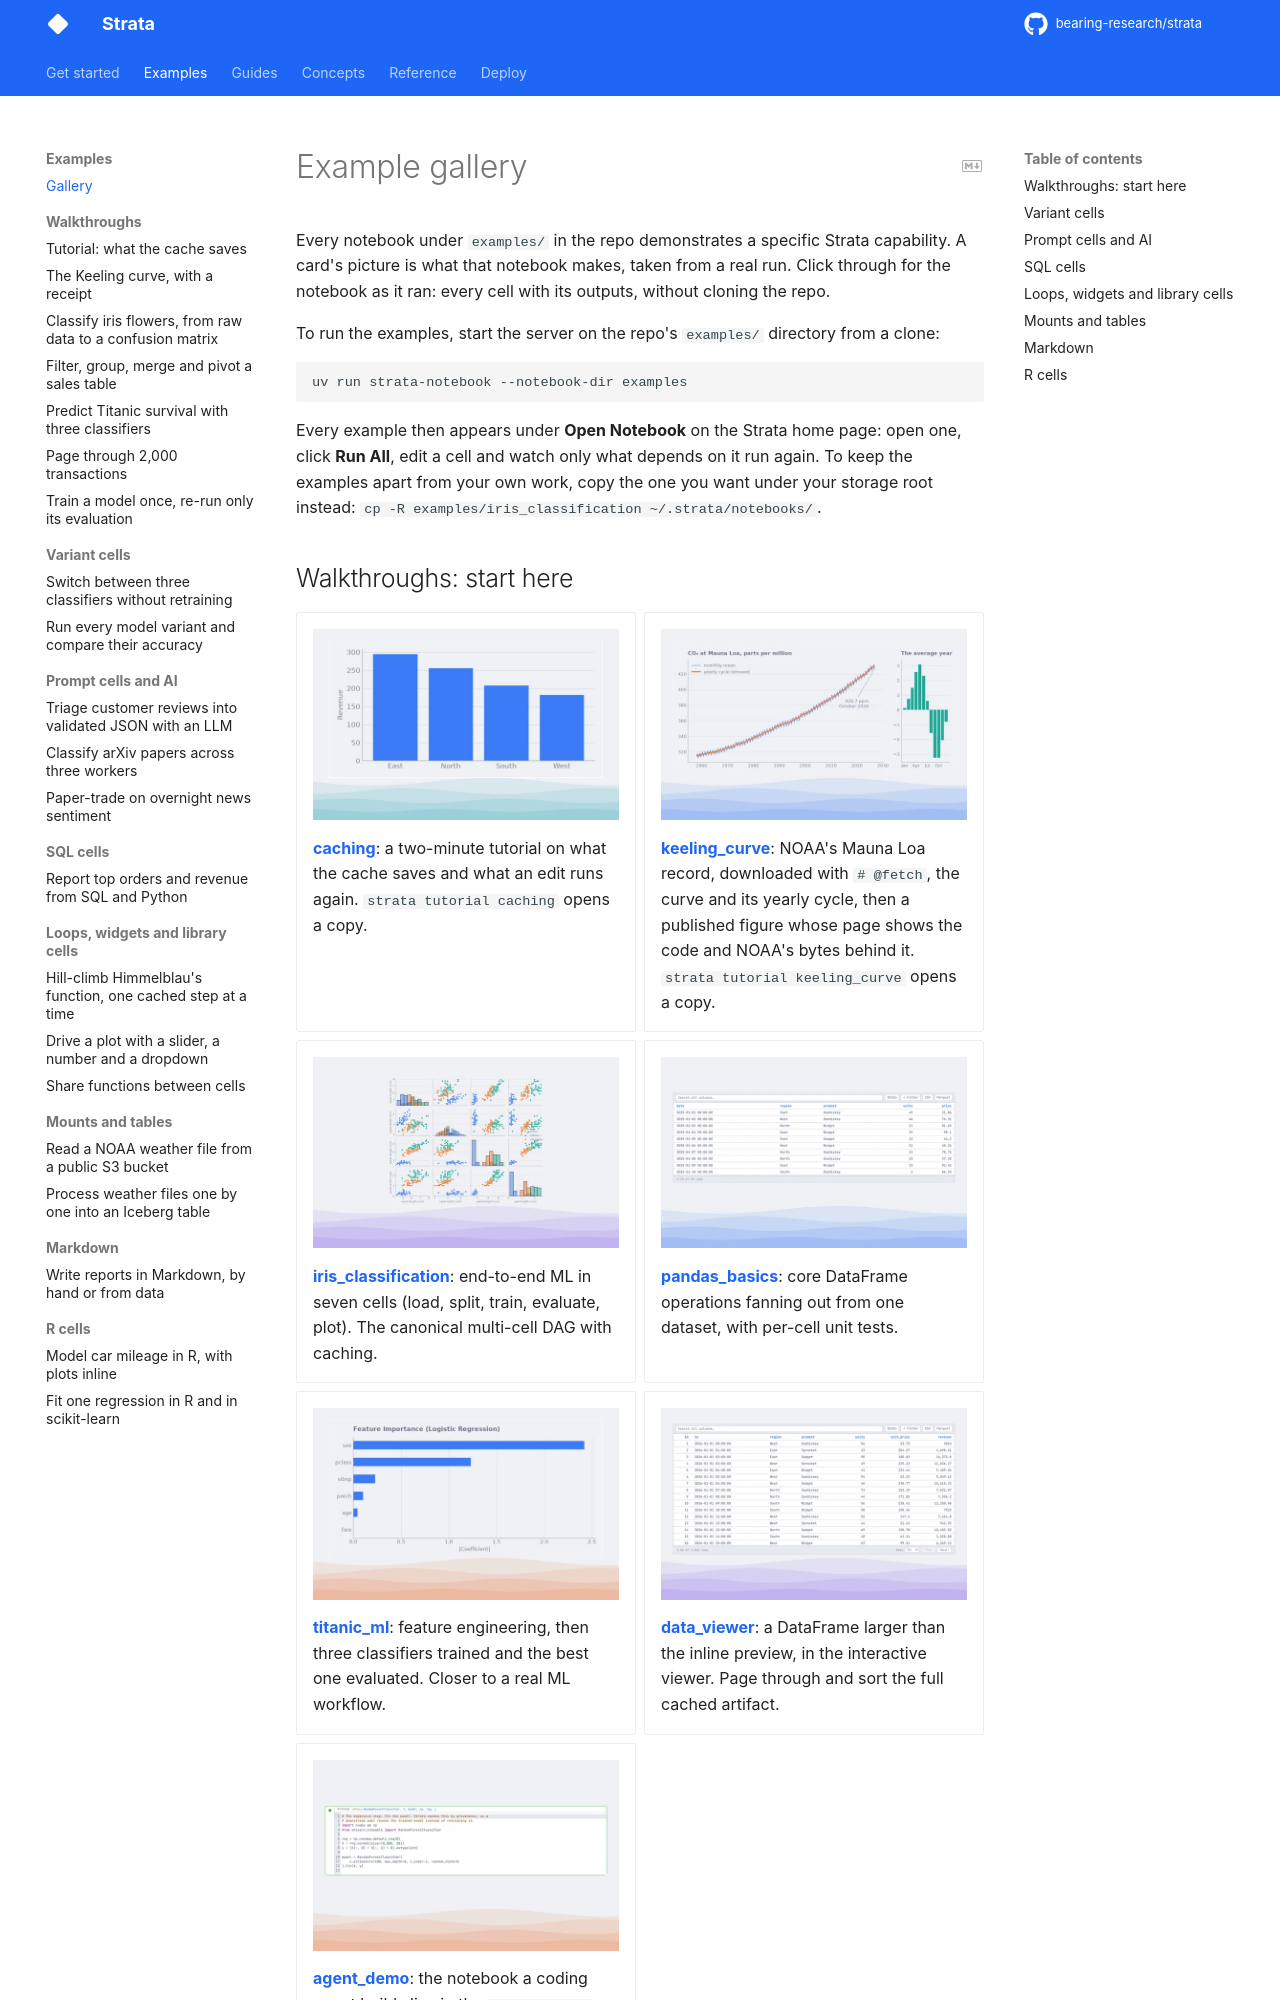

repository: bearing-research/strata · page: dev/notebook/examples/index.html · generator: mkdocs

# Example gallery

Every notebook under `examples/` in the repo demonstrates a specific
Strata capability. A card's picture is what that notebook makes, taken
from a real run. Click through for the notebook as it ran: every cell
with its outputs, without cloning the repo.

To run the examples, start the server on the repo's `examples/` directory
from a clone:

```bash
uv run strata-notebook --notebook-dir examples
```

Every example then appears under **Open Notebook** on the Strata home page:
open one, click **Run All**, edit a cell and watch only what depends on it
run again. To keep the examples apart from your own work, copy the one you
want under your storage root instead:
`cp -R examples/iris_classification ~/.strata/notebooks/`.
